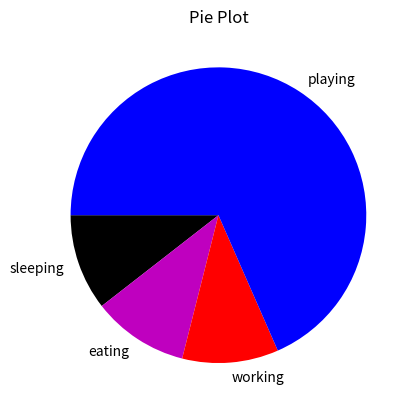

This figure's Python source:
import matplotlib.pyplot as plt

days = [1,2,3,4,5]

slices = [2,2,2,13]

activities = ['sleeping','eating','working','playing']

cols = ['k','m','r','b']
# 'k' is for black
# 'm' is for dark pink
# c is for sky blue

plt.pie(slices,labels=activities,colors=cols,startangle=180  )

# pie(parts of graph, label for each part,colors of the part,start angle)

plt.title('Pie Plot')

plt.show()